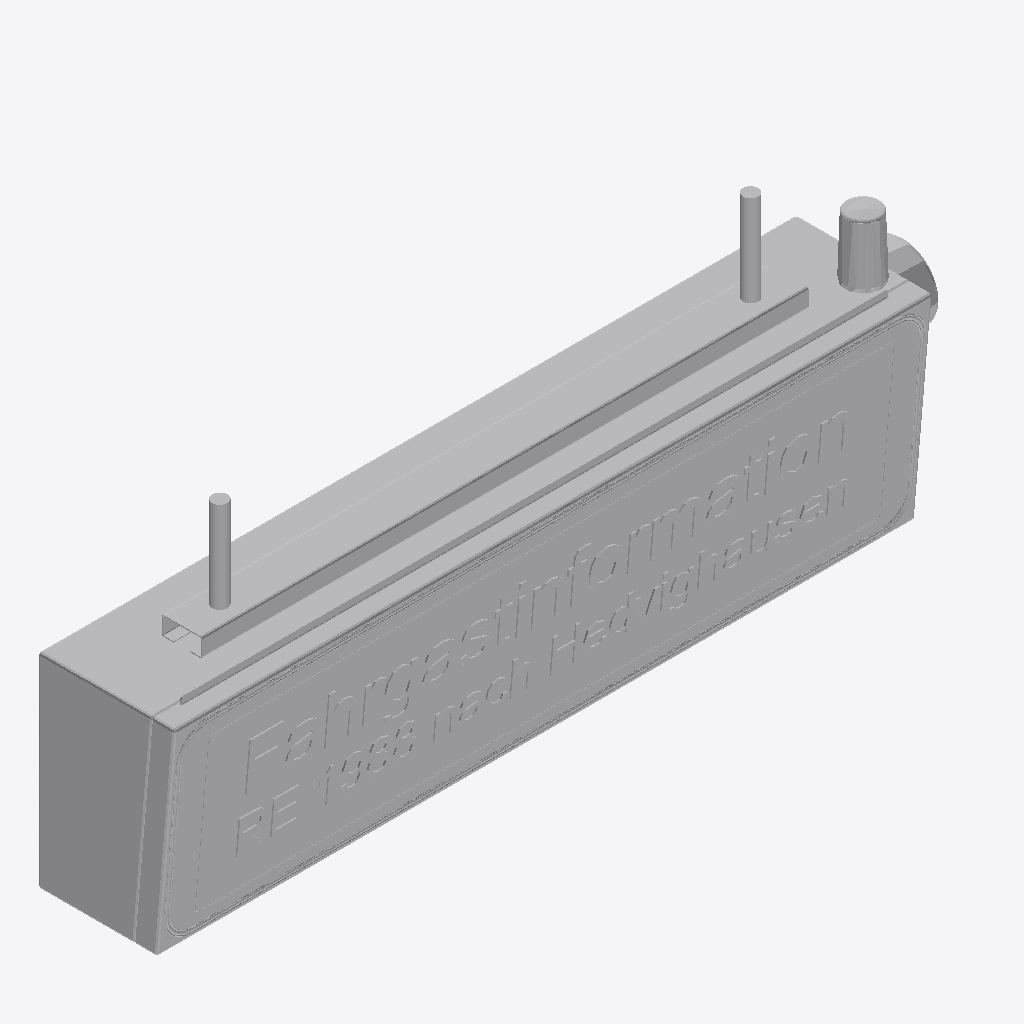
Isometric view of an IFC building model (IFC-SPF (STEP), schema IFC4, length unit metre), seen from the south-west, elements coloured by IFC class: 1 other element (light grey).
Extent 1.1 m × 0.2 m × 0.4 m (x, y, z). Storeys (1): Ebene 0 at 0.00 m. Elements (1): 1 IfcBuildingElementProxy.

HEADER;
FILE_DESCRIPTION(('ViewDefinition [CoordinationView_V2.0]','ExchangeRequirement []'),'2;1');
FILE_NAME('','2024-05-07T10:26:14',(''),(''),'ODA IFC SDK 22.6','22.1.1.516 - Exporter 22.1.1.516 - Default UI','');
FILE_SCHEMA(('IFC4'));
ENDSEC;
DATA;
#93=IFCPROJECT('3JkdSrIPPFBg8WI9Yiw3Uw',#20,'',$,$,'','',(#86),#83);
#105=IFCSITE('3JkdSrIPPFBg8WI9Yiw3Uu',#20,'Default',$,$,#104,$,$,.ELEMENT.,(42,24,53,508911),(-71,-15,-29,-58837),0.0,$,$);
#95=IFCBUILDING('3JkdSrIPPFBg8WI9Yiw3Ux',#20,'',$,$,#16,$,'',.ELEMENT.,$,$,#94);
#98=IFCBUILDINGSTOREY('3JkdSrIPPFBg8WI9XJ5yzH',#20,'Ebene 0',$,'Ebene:Ebene 1',#97,$,'Ebene 0',.ELEMENT.,0.0);
#34381=IFCBUILDINGELEMENTPROXY('1i6pAm_OnA7es5OO9i1h67',#20,'DB_DSA+_Premium_Typ3-1:DB_DSA+_Premium_Typ3-1:6050',$,'DB_DSA+_Premium_Typ3-1:DB_DSA+_Premium_Typ3-1',#34380,#34377,'6050',.NOTDEFINED.);
ENDSEC;
